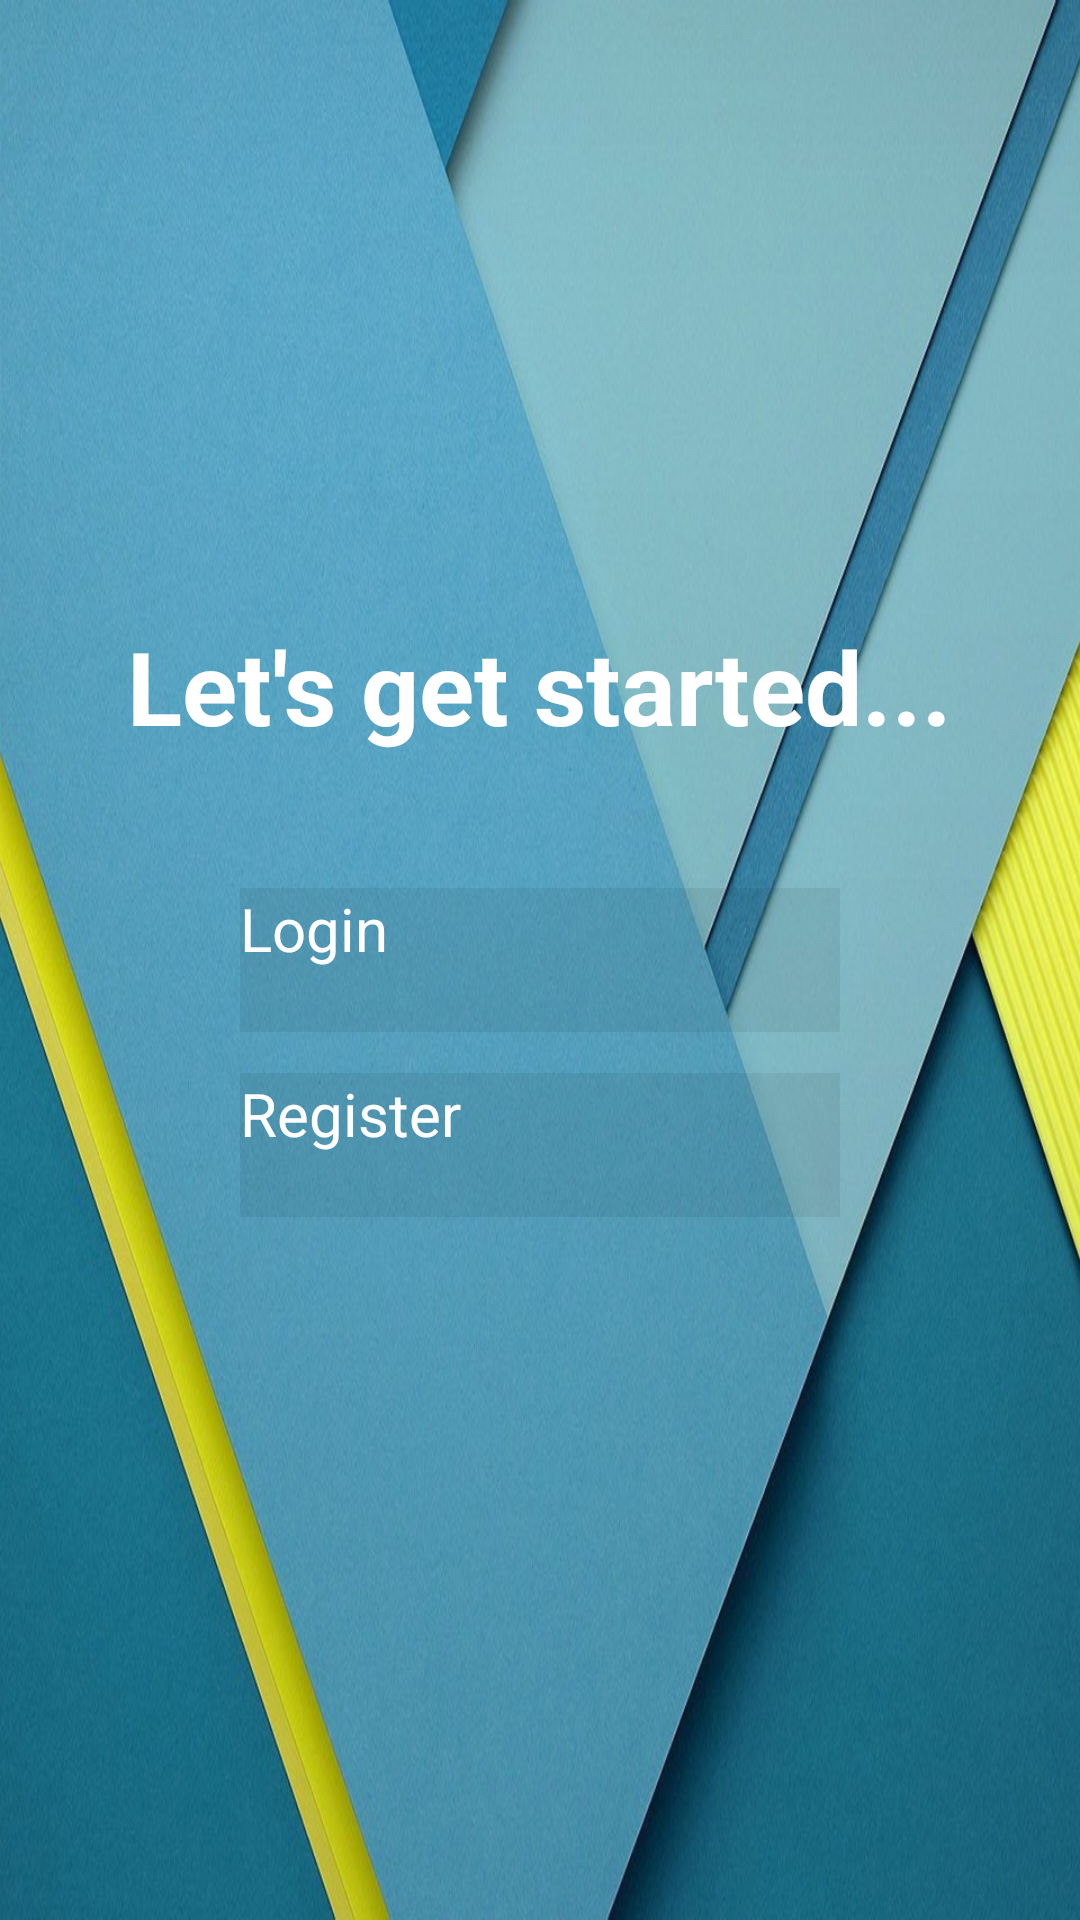

Layout XML and referenced resources for this Android screen:
<!-- AndroidManifest.xml: activity theme Theme.App.SplashScreen -->
<!-- res/layout/activity_main.xml -->
<?xml version="1.0" encoding="utf-8"?>
<RelativeLayout
    xmlns:android="http://schemas.android.com/apk/res/android"
    xmlns:app="http://schemas.android.com/apk/res-auto"
    xmlns:tools="http://schemas.android.com/tools"
    android:layout_width="match_parent"
    android:layout_height="match_parent"
    tools:context=".MainActivity"
    android:background="@drawable/img">

    <ImageView
        android:id="@+id/inventory_logo"
        android:layout_width="315dp"
        android:layout_height="206dp"
        android:layout_centerHorizontal="true"
        app:srcCompat="@drawable/my_logo" />

    <TextView
        android:id="@+id/welcome"
        android:layout_width="wrap_content"
        android:layout_height="wrap_content"
        android:layout_below="@+id/inventory_logo"
        android:layout_centerHorizontal="true"
        android:text="@string/let_s_get_started"
        android:textColor="@color/white"
        android:textSize="34sp"
        android:textStyle="bold" />

    <Button
        android:id="@+id/LoginButtonMain"
        android:layout_width="200dp"
        android:layout_height="48dp"

        android:layout_centerInParent="true"
        android:layout_marginBottom="-55dp"
        android:background="#11000000"
        android:drawableLeft="@drawable/ic_person_login"
        android:hint="Login"
        android:onClick="login"
        android:textColorHint="#ffff"
        android:textSize="20sp" />

    <Button
        android:id="@+id/SignUpMain"
        android:layout_width="200dp"
        android:layout_height="48dp"
        android:layout_alignBottom="@+id/LoginButtonMain"
        android:layout_centerHorizontal="true"
        android:layout_marginLeft="30dp"
        android:layout_marginBottom="-62dp"
        android:background="#11000000"
        android:drawableLeft="@drawable/ic_person_register"
        android:hint="Register"
        android:onClick="register"
        android:textColorHint="#FFFF"
        android:textSize="20sp" />

</RelativeLayout>
<!-- resources referenced by this layout -->
<resources>
  <!-- drawable img: png bitmap (drawable-v24, 856465 bytes) -->
  <!-- drawable my_logo: png bitmap (drawable-v24, 41196 bytes) -->
  <string name="let_s_get_started">Let\'s get started...</string>
  <style name="Theme.App.SplashScreen" parent="Theme.SplashScreen">
          <item name="windowSplashScreenBackground">@color/backgroundColor</item>
          <item name="windowSplashScreenAnimatedIcon">@drawable/my_logo</item>
          <item name="postSplashScreenTheme">@style/Theme.StockSystem</item>
      </style>
  <style name="Theme.StockSystem" parent="Theme.MaterialComponents.DayNight.DarkActionBar">
          
          <item name="colorPrimary">@color/purple_500</item>
          <item name="colorPrimaryVariant">@color/purple_700</item>
          <item name="colorOnPrimary">@color/white</item>
          
          <item name="colorSecondary">@color/teal_200</item>
          <item name="colorSecondaryVariant">@color/teal_700</item>
          <item name="colorOnSecondary">@color/black</item>
          
          <item name="android:statusBarColor">?attr/colorPrimaryVariant</item>
          
      </style>
  <!-- not gathered from this repository: default colours our renderer supplied (Android Studio template values) -->
  <color name="purple_500">#FF6200EE</color>
  <color name="purple_700">#FF3700B3</color>
  <color name="teal_200">#FF03DAC5</color>
  <color name="teal_700">#FF018786</color>
  <color name="black">#FF000000</color>
  <color name="white">#FFFFFFFF</color>
</resources>
